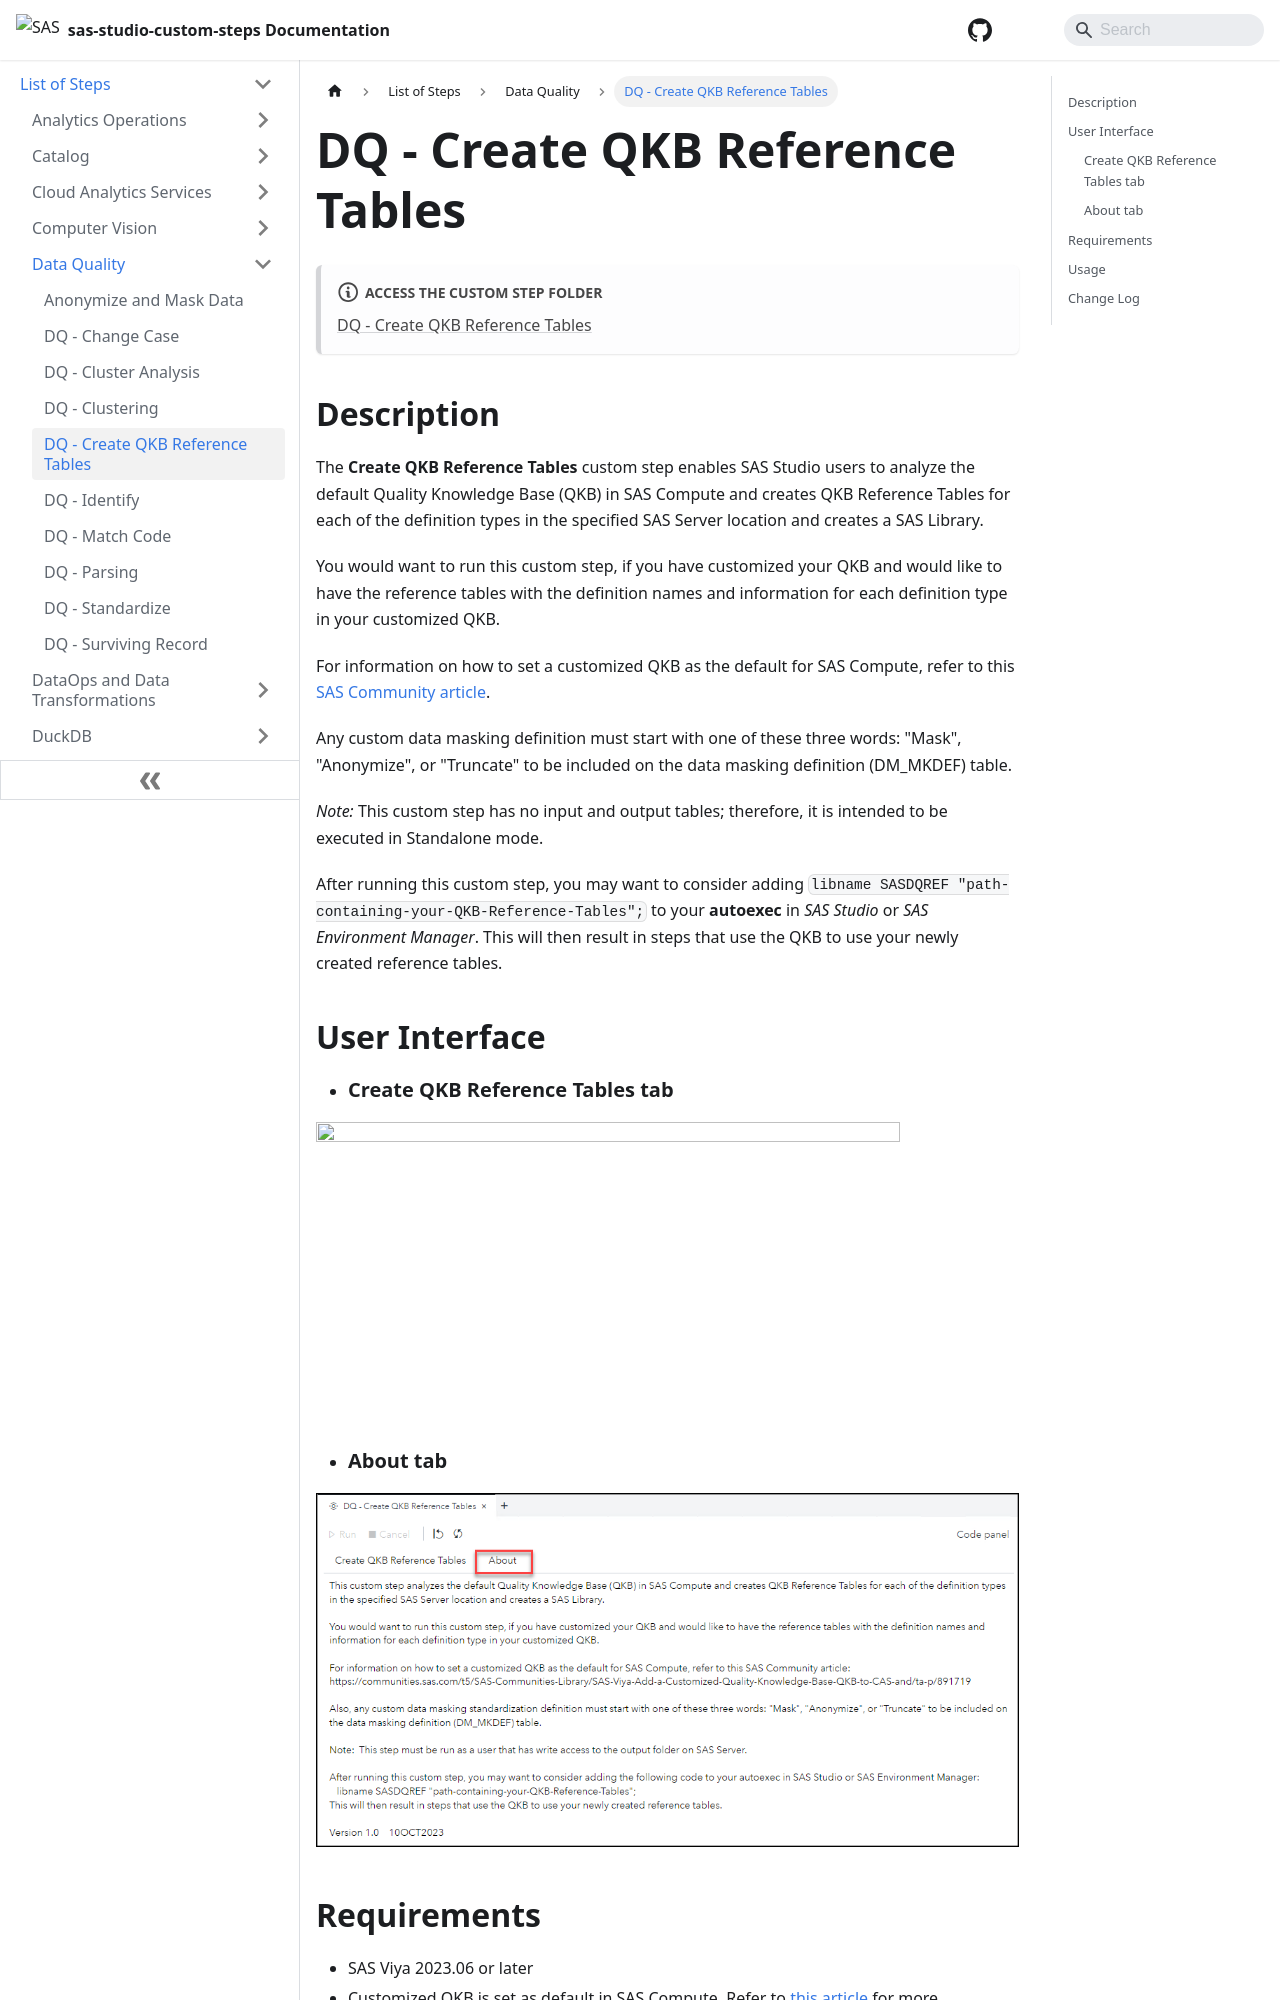

repository: sassoftware/sas-studio-custom-steps · page: List of Steps/Data Quality/DQ - Create QKB Reference Tables/index.html · generator: docusaurus

# DQ - Create QKB Reference Tables

:::note[**ACCESS THE CUSTOM STEP FOLDER**]

[DQ - Create QKB Reference Tables](https://github.com/sassoftware/sas-studio-custom-steps/tree/main/DQ%20-%20Create%20QKB%20Reference%20Tables)

:::


## Description

The **Create QKB Reference Tables** custom step enables SAS Studio users to analyze the default Quality Knowledge Base (QKB) in SAS Compute and creates QKB Reference Tables for each of the definition types in the specified SAS Server location and creates a SAS Library.

You would want to run this custom step, if you have customized your QKB and would like to have the reference tables with the definition names and information for each definition type in your customized QKB.

For information on how to set a customized QKB as the default for SAS Compute, refer to this [SAS Community article](https://communities.sas.com/t5/SAS-Communities-Library/SAS-Viya-Add-a-Customized-Quality-Knowledge-Base-QKB-to-CAS-and/ta-p/891719).

Any custom data masking definition must start with one of these three words: "Mask", "Anonymize", or "Truncate" to be included on the data masking definition (DM_MKDEF) table.

*Note:*  This custom step has no input and output tables; therefore, it is intended to be executed in Standalone mode.

After running this custom step, you may want to consider adding ```libname SASDQREF "path-containing-your-QKB-Reference-Tables";```  to your **autoexec** in *SAS Studio* or *SAS Environment Manager*. This will then result in steps that use the QKB to use your newly created reference tables.


## User Interface

* ### Create QKB Reference Tables tab ###
![](/img/DQ%20-%20Create%20QKB%20Reference%20Tables/img/CreateQKBReferenceTablesTab.png)


* ### About tab ###
![](/img/DQ%20-%20Create%20QKB%20Reference%20Tables/img/About.png)
